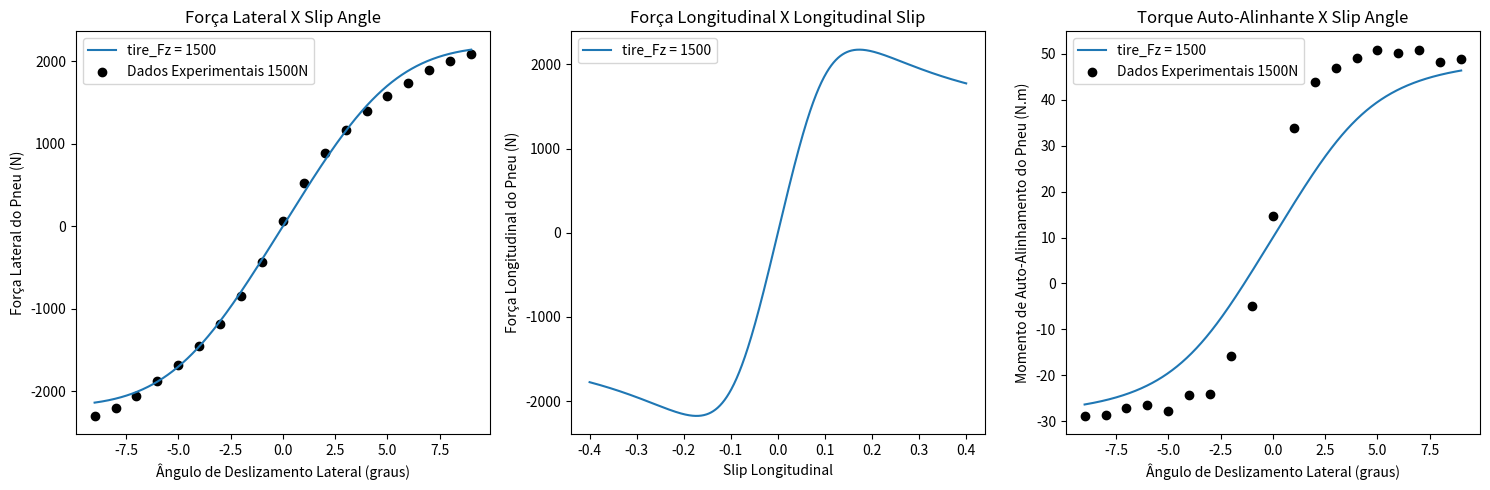

This chart was generated by the following Python code:
import numpy as np
import matplotlib.pyplot as plt

class Dynamics:
    def __init__(self, spring_type, spring_k, spring_F, spring_non_lin_coef, tire_Fz, tire_Sa, tire_Ls, tire_type):
        # Modelo de mola
        self.spring_type = spring_type  # Hooke, Softening
        self.spring_k = spring_k  # rigidez da mola [N/m]
        self.spring_F = spring_F  # força que a mola recebe [N]
        self.spring_non_lin_coef = spring_non_lin_coef  # coeficiente de ganho não-linear
        # Modelo de pneu
        self.tire_Fz = tire_Fz  # carga vertical no pneu [N]
        self.tire_Sa = tire_Sa  # slip angle do pneu [rad]
        self.tire_Ls = tire_Ls  # longitudinal slip do pneu [Admensional]
        self.tire_type = tire_type  # Default, Admensional

    def Tire(self):
        # Pacejka parâmetros
        E = -1
        Cy = 1.4  # C para força lateral
        Cx = 1.65  # C para força longitudinal
        Cz = 1  # C para momento de torque auto-alinhante
        c1 = 54000
        c2 = 6600
        Cs = c1 * np.sin(2 * np.arctan(self.tire_Fz / c2))

        if self.tire_type == 'Default':
            D = 1.45 * self.tire_Fz
            Bz = Cs / (Cz * D)
            Bx = Cs / (Cx * D)
            By = Cs / (Cy * D)
            tire_lateral_force = D * np.sin(Cy * np.arctan(By * self.tire_Sa - E * (By * self.tire_Sa - np.arctan(By * self.tire_Sa))))
            tire_longitudinal_force = D * np.sin(Cx * np.arctan(Bx * self.tire_Ls - E * (Bx * self.tire_Ls - np.arctan(Bx * self.tire_Ls))))
            tire_auto_align_moment = D * np.sin(Cz * np.arctan(Bz * self.tire_Sa - E * (Bz * self.tire_Sa - np.arctan(Bz * self.tire_Sa))))

        elif self.tire_type == 'Admensional':
            D = 1
            Bz = Cs / 10000*(Cz * D)
            Bx = Cs / 10000*(Cx * D)
            By = Cs / 10000*(Cy * D)
            tire_lateral_force = D * np.sin(Cy * np.arctan(By * self.tire_Sa - E * (By * self.tire_Sa - np.arctan(By * self.tire_Sa))))
            tire_longitudinal_force = D * np.sin(Cx * np.arctan(Bx * self.tire_Ls - E * (Bx * self.tire_Ls - np.arctan(Bx * self.tire_Ls))))
            tire_auto_align_moment = D * np.sin(Cz * np.arctan(Bz * self.tire_Sa - E * (Bz * self.tire_Sa - np.arctan(Bz * self.tire_Sa))))


        return tire_lateral_force, tire_longitudinal_force, (10 + (tire_auto_align_moment/55))


# Valores de tire_Fz para plotagem
tire_Fz_values = [1500]

# Instanciando a classe Dynamics para cada valor de tire_Fz
dynamics_list = [Dynamics(spring_type="Hooke", spring_k=1000, spring_F=500, spring_non_lin_coef=0.1, tire_Fz=tire_Fz, tire_Sa=5, tire_Ls=0.1, tire_type="Default") for tire_Fz in tire_Fz_values]

# Criando arrays de valores para os parâmetros relevantes
tire_Sa_values = np.linspace(-np.pi / 20, np.pi / 20, 1000)  # Valores de ângulo de deslizamento lateral
tire_Ls_values = np.linspace(-0.4, 0.4, 1000)  # Valores de slip longitudinal

# Calculando as variáveis retornadas pela função Tire() para cada conjunto de parâmetros e para cada valor de tire_Fz
tire_lateral_force_values_list = [[dynamics.Tire()[0] for dynamics.tire_Sa in tire_Sa_values] for dynamics in dynamics_list]
tire_longitudinal_force_values_list = [[dynamics.Tire()[1] for dynamics.tire_Ls in tire_Ls_values] for dynamics in dynamics_list]
tire_auto_align_moment_values_list = [[dynamics.Tire()[2] for dynamics.tire_Sa in tire_Sa_values] for dynamics in dynamics_list]

# Dados experimentais
angles = [-9.0, -8.0, -7.0, -6.0, -5.0, -4.0, -3.0, -2.0, -1.0, 0.0, 1.0, 2.0, 3.0, 4.0, 5.0, 6.0, 7.0, 8.0, 9.0]

forces_1 = [-2300, -2200, -2060, -1880, -1680, -1450, -1190, -850, -430, 60, 520, 890, 1170, 1390, 1580, 1730, 1890, 2000, 2090]
torque_1 = [-28.84, -28.68, -27.21, -26.41, -27.70, -24.21, -24.15, -15.88, -4.91, 14.72, 33.80, 43.79, 46.93, 49.09, 50.90, 50.10, 50.81, 48.12, 48.83]

forces_2 = [-2930, -2750, -2530, -2310, -2050, -1760, -1410, -990, -480, 90, 620, 1080, 1450, 1760, 2010, 2230, 2420, 2590, 2750]
torque_2 = [-48.55, -49.34, -47.81, -45.55, -46.18, -43.39, -40.66, -28.43, -9.02, 17.80, 42.97, 59.03, 64.82, 67.67, 68.95, 67.69, 67.29, 64.64, 64.16]
# Plotagem dos resultados
plt.figure(figsize=(15, 5))

# Plotagem da Força Lateral em função do Ângulo de Deslizamento Lateral
plt.subplot(1, 3, 1)
for i, tire_lateral_force_values in enumerate(tire_lateral_force_values_list):
    plt.plot(np.degrees(tire_Sa_values), tire_lateral_force_values, label=f'tire_Fz = {tire_Fz_values[i]}')
plt.scatter(angles, forces_1, color='black', label='Dados Experimentais 1500N')
plt.xlabel('Ângulo de Deslizamento Lateral (graus)')
plt.ylabel('Força Lateral do Pneu (N)')
plt.title('Força Lateral X Slip Angle')
plt.legend()

# Plotagem da Força Longitudinal em função do Slip Longitudinal
plt.subplot(1, 3, 2)
for i, tire_longitudinal_force_values in enumerate(tire_longitudinal_force_values_list):
    plt.plot(tire_Ls_values, tire_longitudinal_force_values, label=f'tire_Fz = {tire_Fz_values[i]}')
plt.xlabel('Slip Longitudinal')
plt.ylabel('Força Longitudinal do Pneu (N)')
plt.title('Força Longitudinal X Longitudinal Slip')
plt.legend()

# Plotagem do Momento de Auto-Alinhamento em função do Ângulo de Deslizamento Lateral
plt.subplot(1, 3, 3)
for i, tire_auto_align_moment_values in enumerate(tire_auto_align_moment_values_list):
    plt.plot(np.degrees(tire_Sa_values), tire_auto_align_moment_values, label=f'tire_Fz = {tire_Fz_values[i]}')
plt.scatter(angles, torque_1, color='black', label='Dados Experimentais 1500N')
plt.xlabel('Ângulo de Deslizamento Lateral (graus)')
plt.ylabel('Momento de Auto-Alinhamento do Pneu (N.m)')
plt.title('Torque Auto-Alinhante X Slip Angle')
plt.legend()

plt.tight_layout()
plt.show()
